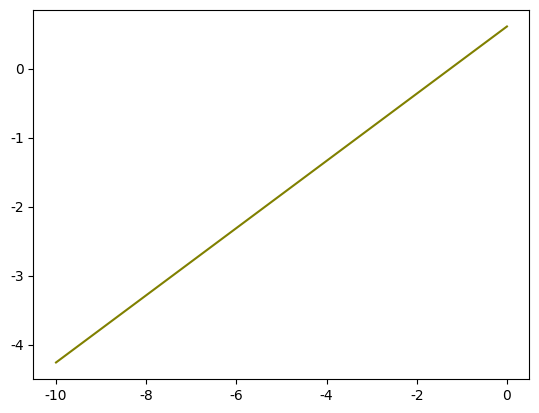

The matplotlib source for this figure:
import numpy as np
import math as mt
import pandas as pd
import matplotlib.pyplot as plt

# 防止画图中文报错
import matplotlib
plt.rcParams['font.sans-serif'] = ['SimHei']
plt.rcParams['axes.unicode_minus'] = False


# 排列组合可以直接从math库中引用
# 排列即A(k,n)，函数为 mt.perm(n, k=None)，n中选k
# 组合即C(k,n)，函数为 mt.comb(n, k)，n中选k

# 计算 组合-情况数量-概率-奖金-各组别期望-总期望
# 最后以 df 形式返回
def st1():
    # 总的可能数量
    total = mt.comb(24, 12)  # 2704156
    # print(total)

    df0 = pd.DataFrame({'组合': ['合计'],
                        '情况数': [mt.comb(24, 12)]})
    # print(df0)
    # 每种情况
    # ① 三个数不同，乘数6
    df1 = pd.DataFrame({'组合': ['840', '831', '750', '741', '732', '651', '642', '543'],
                        '情况数': [6 * mt.comb(8, 8) * mt.comb(8, 4) * mt.comb(8, 0),
                                   6 * mt.comb(8, 8) * mt.comb(8, 3) * mt.comb(8, 1),
                                   6 * mt.comb(8, 7) * mt.comb(8, 5) * mt.comb(8, 0),
                                   6 * mt.comb(8, 7) * mt.comb(8, 4) * mt.comb(8, 1),
                                   6 * mt.comb(8, 7) * mt.comb(8, 3) * mt.comb(8, 2),
                                   6 * mt.comb(8, 6) * mt.comb(8, 5) * mt.comb(8, 1),
                                   6 * mt.comb(8, 6) * mt.comb(8, 4) * mt.comb(8, 2),
                                   6 * mt.comb(8, 5) * mt.comb(8, 4) * mt.comb(8, 3)]})

    # ② 两个数相同，乘数3
    df2 = pd.DataFrame({'组合': ['822', '660', '633', '552'],
                        '情况数': [3 * mt.comb(8, 8) * mt.comb(8, 2) * mt.comb(8, 2),
                                   3 * mt.comb(8, 6) * mt.comb(8, 6) * mt.comb(8, 0),
                                   3 * mt.comb(8, 6) * mt.comb(8, 3) * mt.comb(8, 3),
                                   3 * mt.comb(8, 5) * mt.comb(8, 5) * mt.comb(8, 2)]})

    # ③ 三个数相同，乘数1
    df3 = pd.DataFrame({'组合': ['444'],
                        '情况数': [1 * mt.comb(8, 4) * mt.comb(8, 4) * mt.comb(8, 4)]})

    # 汇总并计算概率
    df = pd.concat((df0, df1, df2, df3), ignore_index=True)
    df['概率P'] = df['情况数'] / df['情况数'].iloc[0]
    # df.reset_index(drop=True)
    # print(df)

    # 记录中奖金额
    bonus = pd.DataFrame({'组合': ['840', '831', '750', '741', '732', '651', '642',
                                   '822', '660', '633', '552', '444', '543'],
                          '奖金': [50, 10, 20, 2, 2, 1, 1, 10, 20, 1, 1, 1, -5]})
    # 合并两表
    df = pd.merge(df, bonus, how='left', on='组合')

    # 按照情况数升序排列，把合计放在最下面
    df = df.sort_values(by=['情况数'], ascending=True)

    # 计算期望
    df['各组合乘积'] = df['概率P'] * df['奖金']
    # df['总期望E'] = df['各组合期望'].sum()
    total_exp = df['各组合乘积'].sum()
    # 添加总期望到DataFrame
    df.iloc[-1, -1] = total_exp

    # 重置索引index
    df = df.reset_index(drop=True)
    print('其中，合计与各组合乘积的交汇处为该游戏期望：')
    print(df)
    return df


# 探究 bonus_of_543 和 期望 关系，将以上封装为函数，
# 输入 543奖金金额，返回总期望
def moball_game(bonus_of_543):
    # 总的可能数量
    df0 = pd.DataFrame({'组合': ['总数'],
                        '情况数': [mt.comb(24, 12)]})

    # 每种情况
    # ① 三个数不同，乘数6
    df1 = pd.DataFrame({'组合': ['_840', '_831', '_750', '_741', '_732', '_651', '_642', '_543'],
                        '情况数': [6 * mt.comb(8, 8) * mt.comb(8, 4) * mt.comb(8, 0),
                                   6 * mt.comb(8, 8) * mt.comb(8, 3) * mt.comb(8, 1),
                                   6 * mt.comb(8, 7) * mt.comb(8, 5) * mt.comb(8, 0),
                                   6 * mt.comb(8, 7) * mt.comb(8, 4) * mt.comb(8, 1),
                                   6 * mt.comb(8, 7) * mt.comb(8, 3) * mt.comb(8, 2),
                                   6 * mt.comb(8, 6) * mt.comb(8, 5) * mt.comb(8, 1),
                                   6 * mt.comb(8, 6) * mt.comb(8, 4) * mt.comb(8, 2),
                                   6 * mt.comb(8, 5) * mt.comb(8, 4) * mt.comb(8, 3)]})

    # ② 两个数相同，乘数3
    df2 = pd.DataFrame({'组合': ['_822', '_660', '_633', '_552'],
                        '情况数': [3 * mt.comb(8, 8) * mt.comb(8, 2) * mt.comb(8, 2),
                                   3 * mt.comb(8, 6) * mt.comb(8, 6) * mt.comb(8, 0),
                                   3 * mt.comb(8, 6) * mt.comb(8, 3) * mt.comb(8, 3),
                                   3 * mt.comb(8, 5) * mt.comb(8, 5) * mt.comb(8, 2)]})

    # ③ 三个数相同，乘数1
    df3 = pd.DataFrame({'组合': ['_444'],
                        '情况数': [1 * mt.comb(8, 4) * mt.comb(8, 4) * mt.comb(8, 4)]})

    # 汇总并计算概率
    df = pd.concat((df0, df1, df2, df3))
    df['概率P'] = df['情况数'] / df['情况数'].iloc[0]

    # 中奖金额
    bonus = pd.DataFrame({'组合': ['_840', '_831', '_750', '_741', '_732', '_651', '_642', '_543',
                                   '_822', '_660', '_633', '_552', '_444'],
                          '奖金': [50, 10, 20, 2, 2, 1, 1, bonus_of_543, 10, 20, 1, 1, 1]})
    # 合并两表
    df = pd.merge(df, bonus, how='left', on='组合')

    # 按照情况数升序排列，把合计放在最下面
    df = df.sort_values(by=['情况数'], ascending=True)

    # 计算期望
    df['各组合乘积'] = df['概率P'] * df['奖金']
    # df['总期望E'] = df['各组合期望'].sum()
    total_exp = df['各组合乘积'].sum()
    # 添加总期望到DataFrame
    df.iloc[-1, -1] = total_exp

    # 重置索引index
    df = df.reset_index(drop=True)
    # print(df)
    # 返回期望
    return df.iloc[-1, -1]


# 画图函数
def draw(start, end, step):
    lis = np.linspace(start, end, step)
    x = [i for i in lis]
    y = [moball_game(j) for j in lis]
    x_y = [(round(k, 3), round(moball_game(k), 3)) for k in lis]

    # 画图
    plt.figure('x轴：组合_543 和 y轴：总期望 的关系')
    plt.plot(x, y, color='olive')
    plt.show()
    print(f'来找找盈亏平衡点吧：'
          f'{[i for i in x_y if -0.2<i[1]<0.2]}')

    return x_y


if __name__ == '__main__':
    st1()
    print(f'摸球游戏的平均期望：'
          f'{round(moball_game(bonus_of_543=-5), 4)}')
    draw(-10, 0, 101)

